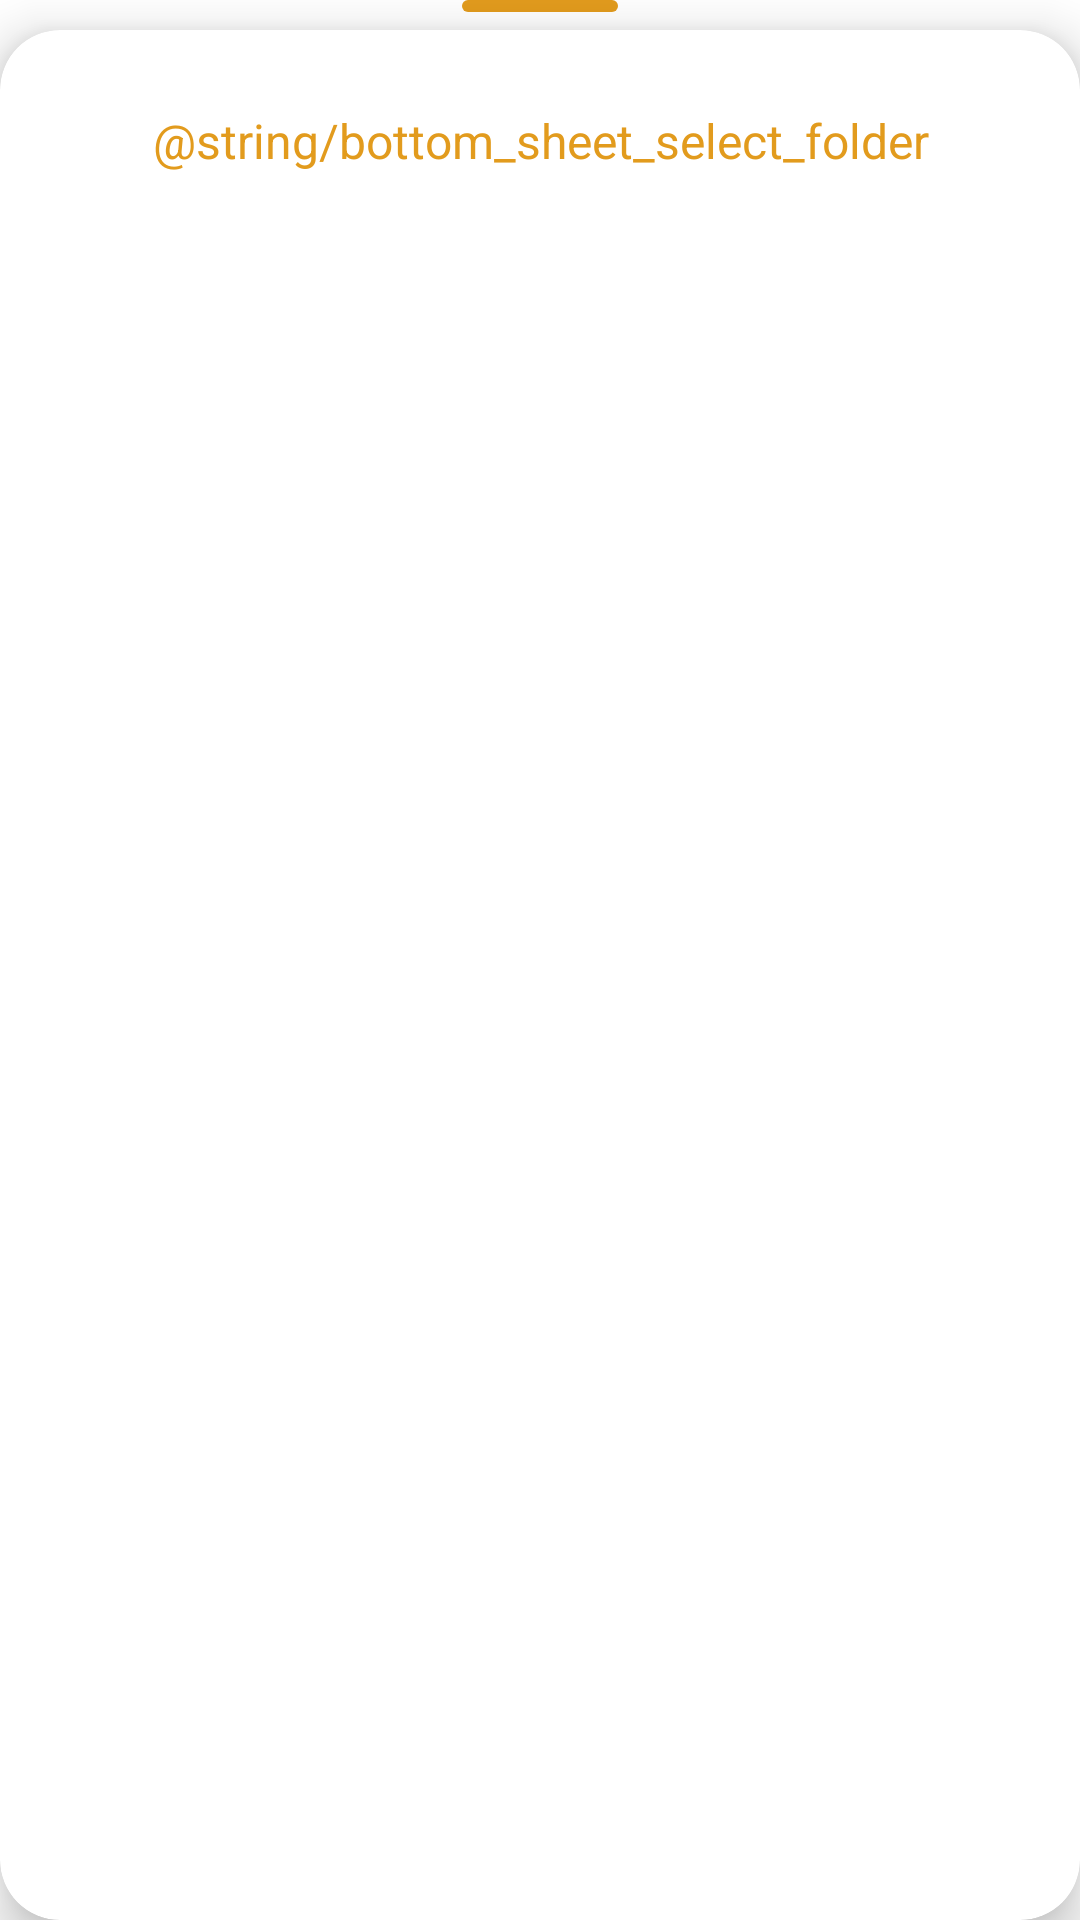

Reconstruct the res/layout file that produces this screen, plus the resources it refers to.
<!-- AndroidManifest.xml: application theme AppTheme -->
<!-- res/layout/bottom_sheet_gallery_folders.xml -->
<?xml version="1.0" encoding="utf-8"?>
<layout xmlns:android="http://schemas.android.com/apk/res/android"
        xmlns:tools="http://schemas.android.com/tools"
        xmlns:app="http://schemas.android.com/apk/res-auto">

    <data>

    </data>

    <androidx.constraintlayout.widget.ConstraintLayout
            android:id="@+id/bottom_sheet"
            android:fitsSystemWindows="true"
            app:behavior_hideable="true"
            app:behavior_peekHeight="0dp"
            app:layout_behavior="com.google.android.material.bottomsheet.BottomSheetBehavior"
            android:layout_width="match_parent"
            android:layout_height="650dp">

        <androidx.appcompat.widget.AppCompatImageView
                android:layout_width="wrap_content"
                app:layout_constraintTop_toTopOf="parent"
                app:layout_constraintStart_toStartOf="parent"
                app:layout_constraintEnd_toEndOf="parent"
                app:srcCompat="@drawable/ic_navigation_line"
                android:layout_height="wrap_content" />

        <com.google.android.material.card.MaterialCardView
                android:id="@+id/wrapper_recycler_view_Bottom_sheet"
                app:cardCornerRadius="20dp"
                android:layout_width="0dp"
                android:layout_marginTop="@dimen/common_margin_small"
                app:layout_constraintTop_toTopOf="parent"
                app:layout_constraintStart_toStartOf="parent"
                app:layout_constraintEnd_toEndOf="parent"
                app:layout_constraintBottom_toBottomOf="parent"
                android:layout_height="0dp"
                android:elevation="8dp"
                app:cardElevation="10dp"
                app:contentPaddingTop="10dp">

            <LinearLayout
                    android:orientation="vertical"
                    android:layout_width="match_parent"
                    android:layout_height="match_parent">

                <androidx.appcompat.widget.AppCompatTextView
                        android:id="@+id/tv_select_folder"
                        android:gravity="center"
                        android:textSize="16sp"
                        android:textColor="@color/colorAccent"
                        android:layout_margin="@dimen/common_margin"
                        android:text="@string/bottom_sheet_select_folder"
                        android:layout_width="match_parent"
                        android:layout_height="wrap_content" />

                <androidx.recyclerview.widget.RecyclerView
                        android:id="@+id/rv_gallery_folder"
                        app:layoutManager="androidx.recyclerview.widget.LinearLayoutManager"
                        tools:listitem="@layout/list_item_gallery_album"
                        android:layout_width="match_parent"
                        android:layout_height="match_parent" />
            </LinearLayout>
        </com.google.android.material.card.MaterialCardView>

    </androidx.constraintlayout.widget.ConstraintLayout>
</layout>
<!-- res/layout/list_item_gallery_album.xml (included above) -->
<?xml version="1.0" encoding="utf-8"?>
<layout xmlns:android="http://schemas.android.com/apk/res/android"
        xmlns:app="http://schemas.android.com/apk/res-auto"
        xmlns:tools="http://schemas.android.com/tools">

    <data>

        <import type="android.view.View" />

        <variable
                name="isSelected"
                type="Boolean" />

        <variable
                name="folder"
                type="com.infinity.my.data.model.dto.GalleryFolder" />

    </data>

    <androidx.constraintlayout.widget.ConstraintLayout
            android:layout_width="match_parent"
            android:layout_height="wrap_content">

        <View
                android:id="@+id/pnlSelection"
                android:layout_width="0dp"
                android:layout_height="0dp"
                android:background="@color/colorGallerySelection"
                android:visibility="@{isSelected ? View.VISIBLE : View.GONE}"
                tools:visibility="visible"
                app:layout_constraintBottom_toBottomOf="parent"
                app:layout_constraintEnd_toEndOf="parent"
                app:layout_constraintStart_toStartOf="parent"
                app:layout_constraintTop_toTopOf="parent" />

        <androidx.appcompat.widget.AppCompatImageView
                android:id="@+id/imgThumb"
                android:layout_width="@dimen/galleryAlbumThumbSize"
                android:layout_height="@dimen/galleryAlbumThumbSize"
                android:layout_marginStart="@dimen/common_margin"
                android:layout_marginTop="@dimen/common_margin"
                android:layout_marginBottom="@dimen/common_margin"
                app:imageFromUrlGallery="@{folder.pathFolder}"
                android:src="@drawable/ic_no_thumb_bg"
                app:layout_constraintBottom_toBottomOf="parent"
                app:layout_constraintStart_toStartOf="parent"
                app:layout_constraintTop_toTopOf="parent"
                tools:ignore="ContentDescription" />

        <androidx.appcompat.widget.AppCompatTextView
                android:id="@+id/txtName"
                android:layout_width="0dp"
                android:layout_height="wrap_content"
                android:layout_marginStart="@dimen/common_margin"
                android:layout_marginEnd="@dimen/common_margin"
                android:textColor="@color/colorAccent"
                android:text="@{folder.folderName}"
                app:layout_constraintBottom_toBottomOf="parent"
                app:layout_constraintEnd_toEndOf="parent"
                app:layout_constraintStart_toEndOf="@id/imgThumb"
                app:layout_constraintTop_toTopOf="parent" />

    </androidx.constraintlayout.widget.ConstraintLayout>

</layout>
<!-- resources referenced by this layout -->
<resources>
  <color name="colorAccent">#E29B1D</color>
  <color name="colorGallerySelection">#5CC5DE</color>
  <dimen name="common_margin">16dp</dimen>
  <dimen name="common_margin_small">10dp</dimen>
  <dimen name="galleryAlbumThumbSize">48dp</dimen>
  <!-- drawable ic_navigation_line (drawable) -->
  <vector android:autoMirrored="true" android:height="4dp"
      android:viewportHeight="4" android:viewportWidth="52"
      android:width="52dp" xmlns:android="http://schemas.android.com/apk/res/android">
      <path android:fillColor="@color/colorAccent" android:pathData="M2,0L50,0A2,2 0,0 1,52 2L52,2A2,2 0,0 1,50 4L2,4A2,2 0,0 1,0 2L0,2A2,2 0,0 1,2 0z"/>
  </vector>
  <!-- drawable ic_no_thumb_bg (drawable) -->
  <?xml version="1.0" encoding="utf-8"?>
  <shape xmlns:android="http://schemas.android.com/apk/res/android">
  
      <solid android:color="#464646"/>
  
      <corners android:radius="5dp"/>
  
  </shape>
  <style name="AppTheme" parent="Theme.MaterialComponents.DayNight.NoActionBar">
          <item name="colorPrimary">@color/colorPrimary</item>
          <item name="colorPrimaryDark">@color/colorPrimaryDark</item>
          <item name="colorAccent">@color/colorAccent</item>
          <item name="android:forceDarkAllowed">true</item>
      </style>
  <color name="colorPrimary">#397BFF</color>
  <color name="colorPrimaryDark">#74A3FF</color>
</resources>
